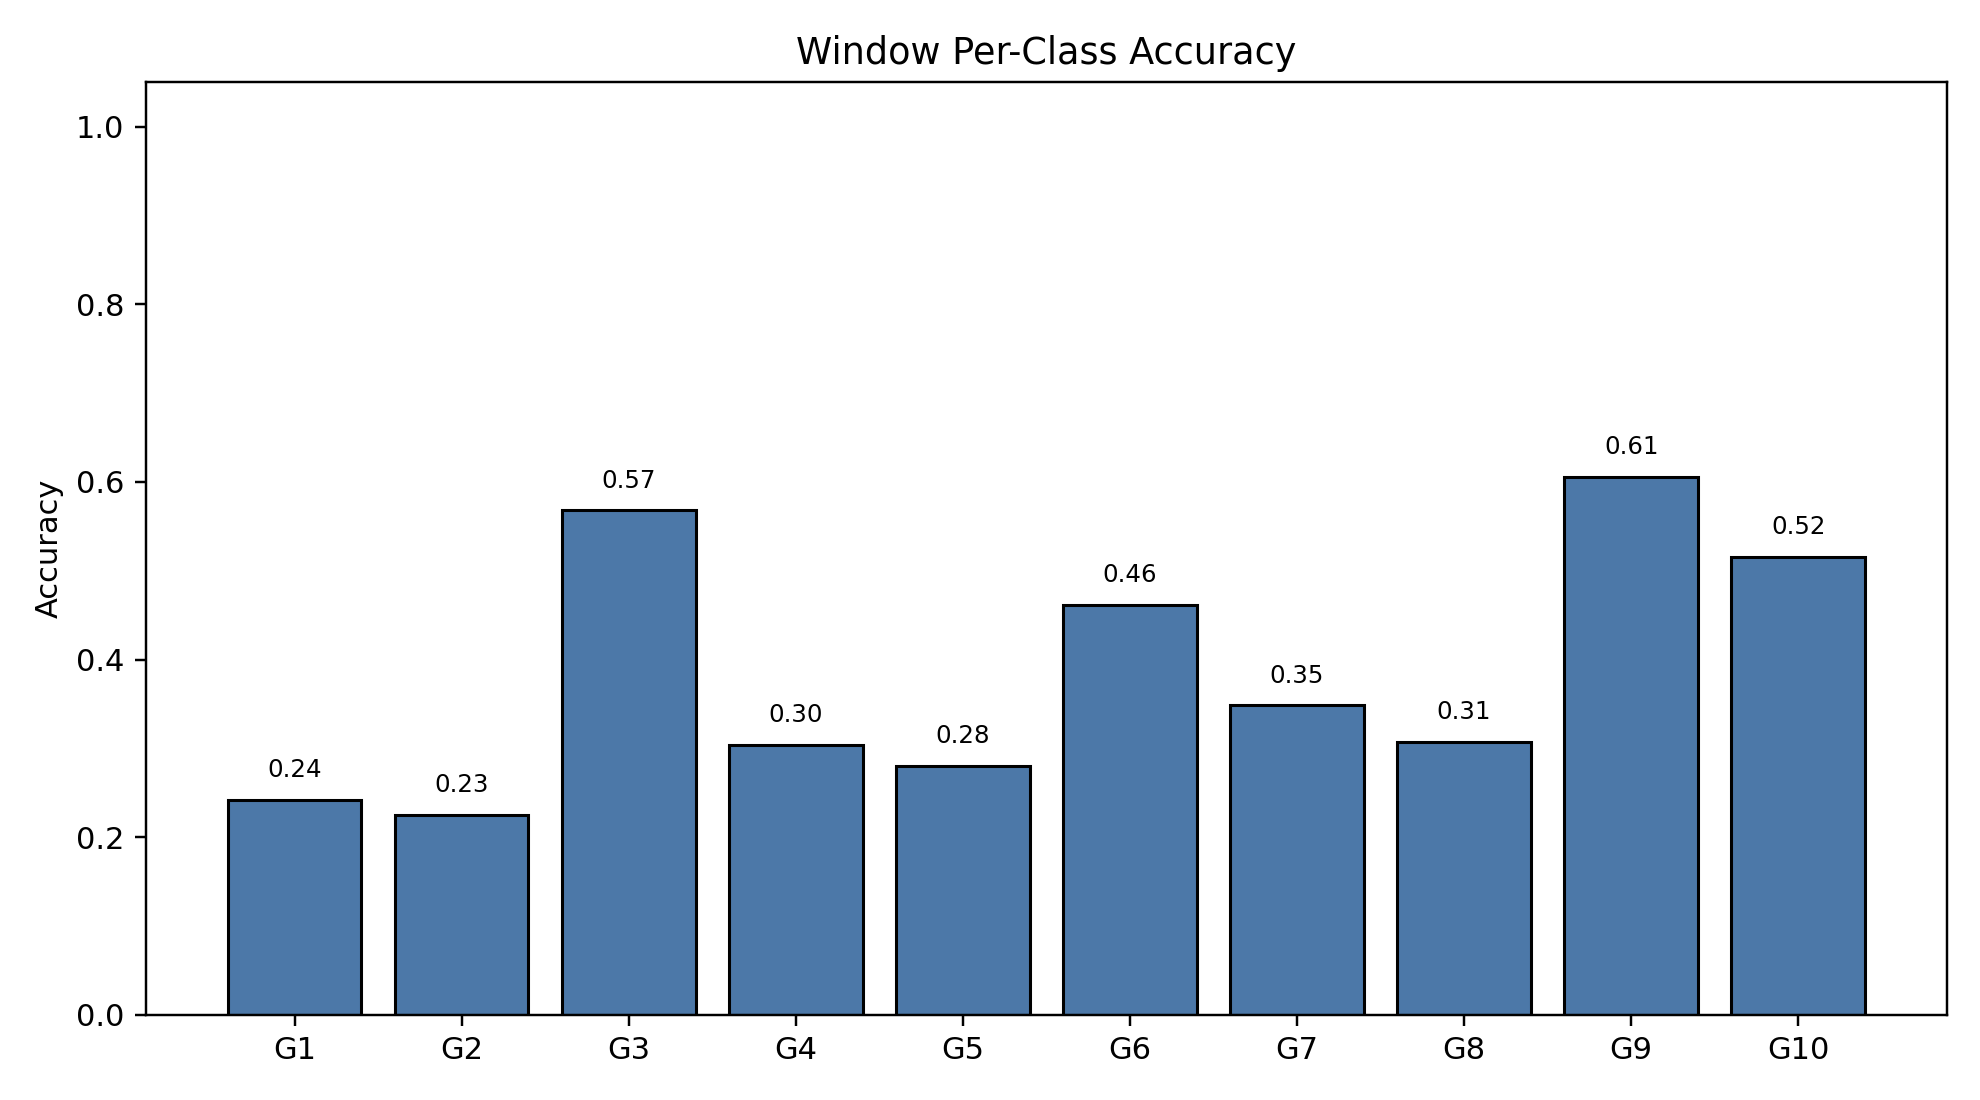

Data behind this chart, as committed beside it:
class_index, gesture_id, support, correct, accuracy
0, 1, 790, 191, 0.2418
1, 2, 693, 156, 0.2251
2, 3, 766, 435, 0.5679
3, 4, 743, 226, 0.3042
4, 5, 734, 206, 0.2807
5, 6, 763, 352, 0.4613
6, 7, 755, 263, 0.3483
7, 8, 707, 217, 0.3069
8, 9, 687, 416, 0.6055
9, 10, 683, 352, 0.5154
